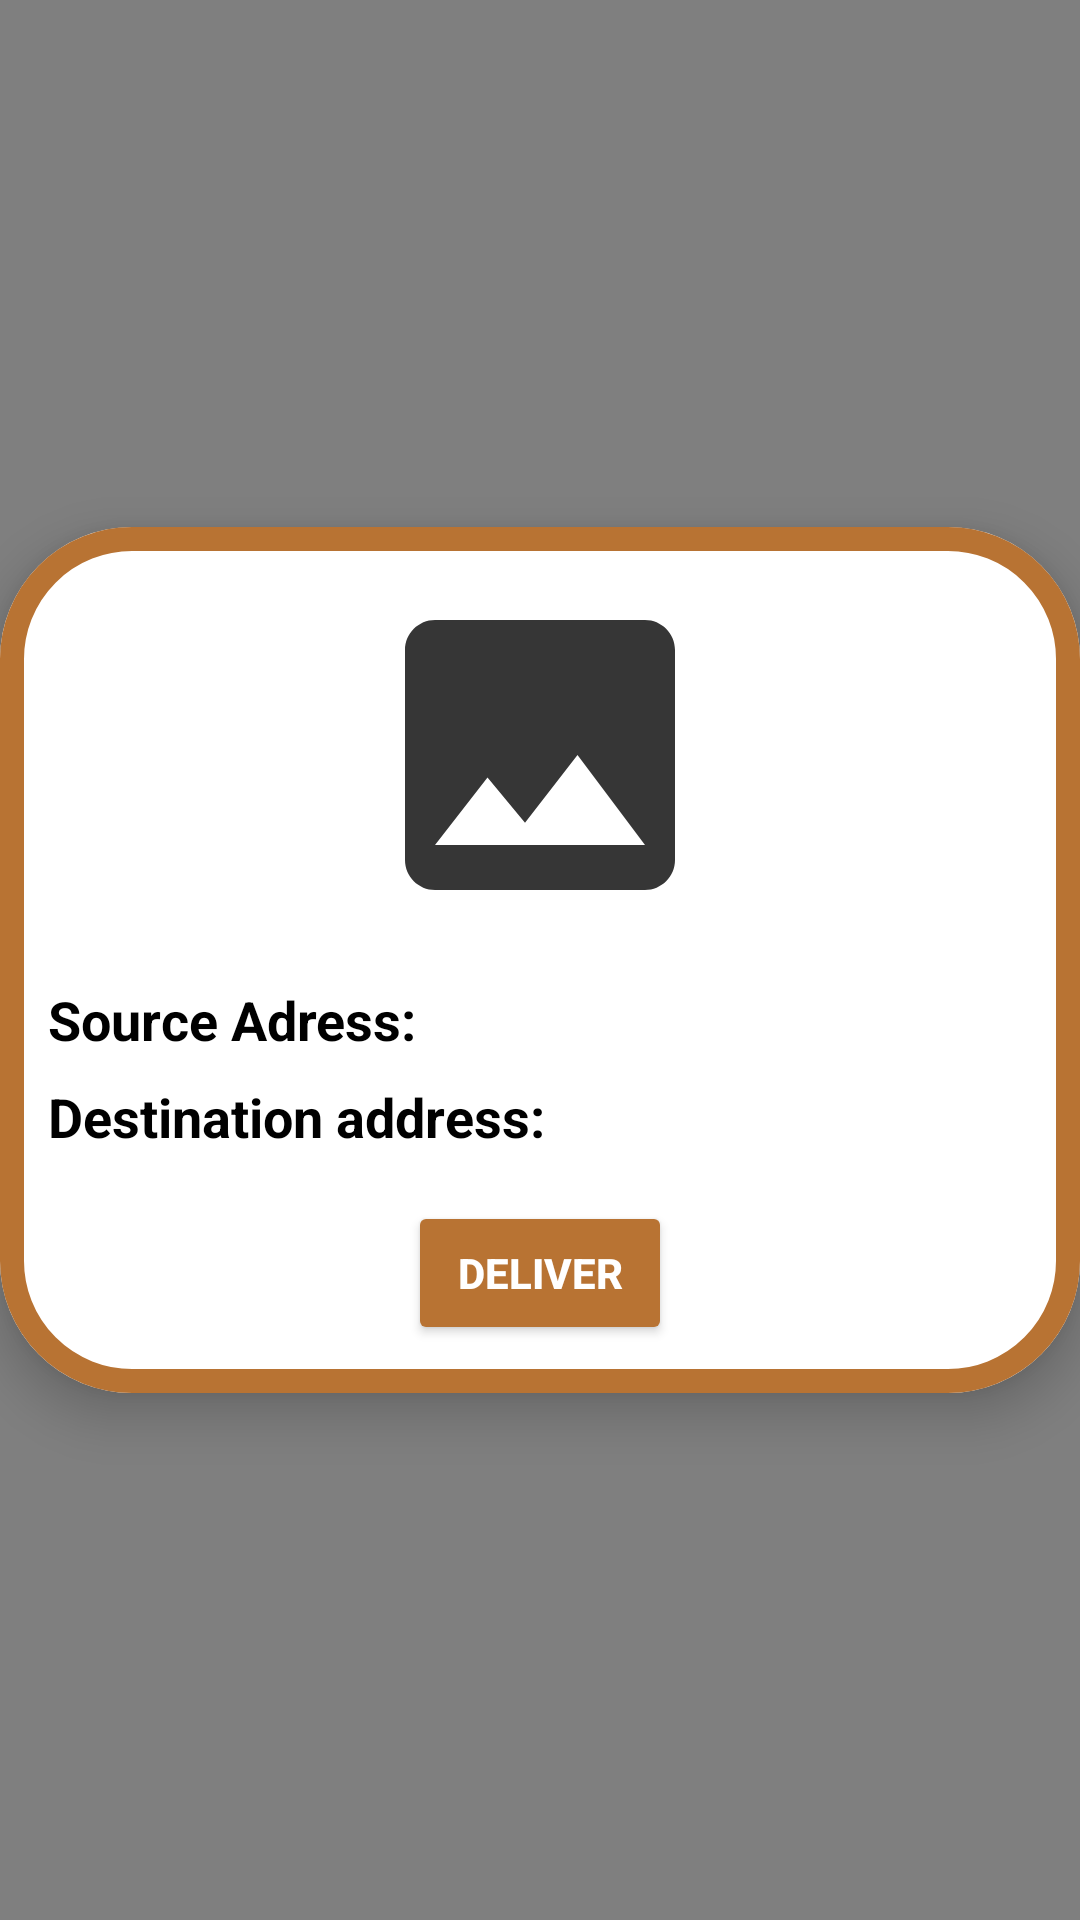

Android layout source for this screen:
<!-- AndroidManifest.xml: application theme Theme.Annpurna -->
<!-- res/layout/fragment_volunteer_popup.xml -->
<?xml version="1.0" encoding="utf-8"?>
<FrameLayout xmlns:android="http://schemas.android.com/apk/res/android"
    android:layout_width="match_parent"
    android:layout_height="match_parent"
    android:background="#80000000"> 

    
    <LinearLayout
        android:layout_width="match_parent"
        android:layout_height="wrap_content"
        android:layout_gravity="center"
        android:orientation="vertical"
        android:background="@drawable/card_bg"
        android:padding="16dp"
        android:elevation="10dp">

        
        <ImageView
            android:id="@+id/popup_item_image"
            android:layout_width="120dp"
            android:layout_height="120dp"
            android:layout_gravity="center"
            android:contentDescription="@string/item_image"
            android:scaleType="centerCrop"
            android:src="@drawable/donor_image" />

        

        
        <TextView
            android:id="@+id/popup_source_address"
            android:layout_width="wrap_content"
            android:layout_height="wrap_content"
            android:layout_gravity="left"
            android:layout_marginTop="16dp"
            android:text="@string/source_address"
            android:textColor="@color/black"
            android:textSize="18sp"
            android:textStyle="bold" />

        <TextView
            android:id="@+id/popup_destination_address"
            android:layout_width="wrap_content"
            android:layout_height="wrap_content"
            android:layout_marginTop="8dp"
            android:text="@string/destination_address"
            android:textColor="@color/black"
            android:textSize="18sp"
            android:gravity="center"
            android:textStyle="bold"/>

        
        <Button
            android:id="@+id/deliver_button"
            android:layout_width="wrap_content"
            android:layout_height="wrap_content"
            android:layout_marginTop="16dp"
            android:layout_gravity="center"
            android:backgroundTint="@color/copper"
            android:text="@string/deliver"
            android:textColor="@color/white"
            android:textStyle="bold" />
    </LinearLayout>
</FrameLayout>
<!-- resources referenced by this layout -->
<resources>
  <color name="black">#FF000000</color>
  <color name="copper">#B87333</color>
  <color name="white">#FFFFFFFF</color>
  <!-- drawable card_bg (drawable) -->
  <?xml version="1.0" encoding="utf-8"?>
  <layer-list xmlns:android="http://schemas.android.com/apk/res/android">
      <item>
          <shape
              android:shape="rectangle">
              <solid android:color="@android:color/white"/>
              <corners android:radius="44dp"/>
          </shape>
      </item>
      <item>
          <shape
              android:shape="rectangle">
              <stroke
                  android:width="8dp"
                  android:color="@color/copper"/>
              <corners android:radius="40dp"/>
              <padding
                  android:left="4dp"
                  android:top="4dp"
                  android:right="4dp"
                  android:bottom="4dp"/>
          </shape>
      </item>
  </layer-list>
  <!-- drawable donor_image (drawable) -->
  <vector xmlns:android="http://schemas.android.com/apk/res/android" android:alpha="0.79" android:height="30dp" android:tint="#000000" android:viewportHeight="24" android:viewportWidth="24" android:width="30dp">
        
      <path android:fillColor="@android:color/white" android:pathData="M21,19V5c0,-1.1 -0.9,-2 -2,-2H5c-1.1,0 -2,0.9 -2,2v14c0,1.1 0.9,2 2,2h14c1.1,0 2,-0.9 2,-2zM8.5,13.5l2.5,3.01L14.5,12l4.5,6H5l3.5,-4.5z"/>
      
  </vector>
  <string name="deliver">Deliver</string>
  <string name="destination_address">Destination address:</string>
  <string name="item_image">Item Image</string>
  <string name="source_address">Source Adress:</string>
  <style name="Theme.Annpurna" parent="Base.Theme.Annpurna" />
  <style name="Base.Theme.Annpurna" parent="Theme.MaterialComponents.DayNight.NoActionBar">
          <item name="android:windowContentTransitions">true</item>
      </style>
</resources>
